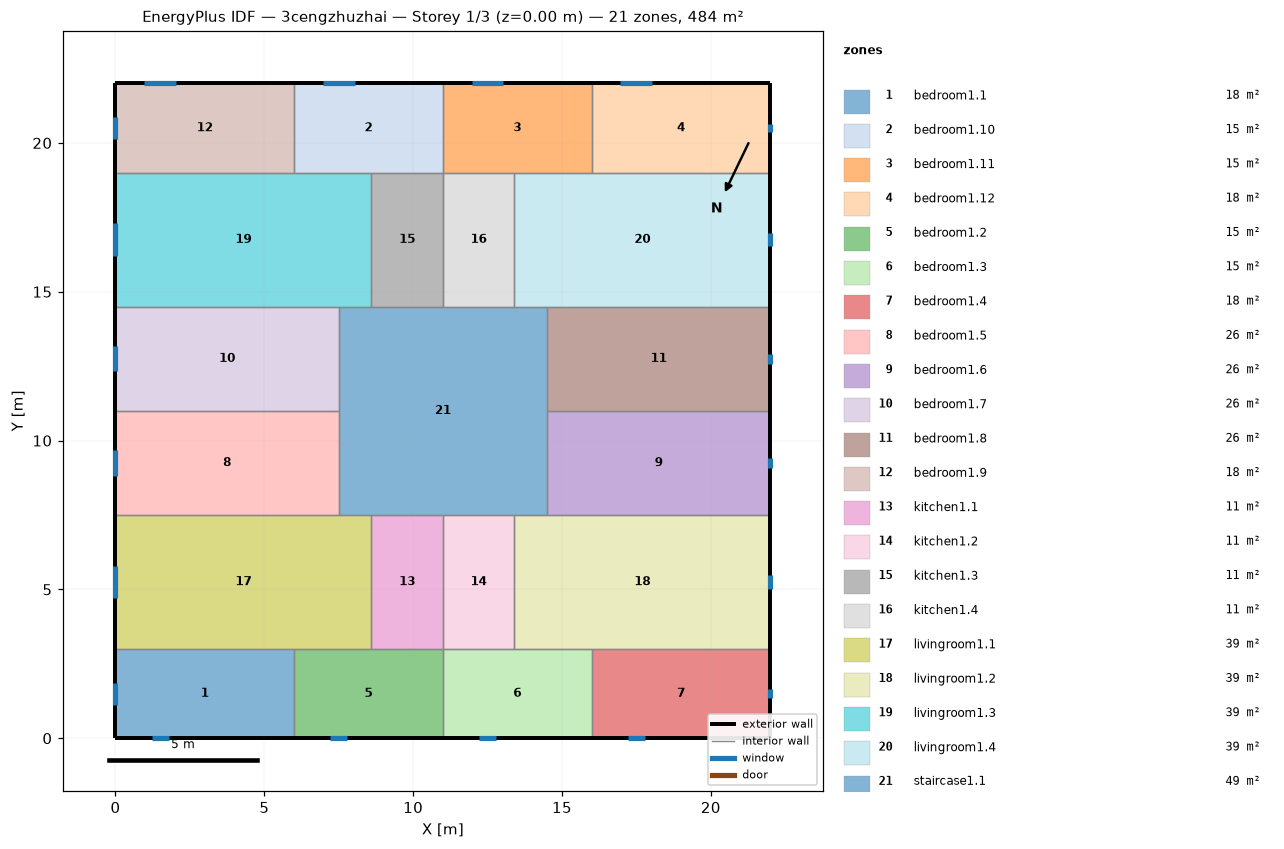
=== STOREY PLAN SPEC (per zone: floor XY polygon, exterior-wall plan segments, windows/doors) ===
zone 1: bedroom1.1  (18.0 m²)
  floor: (6.00, 3.00) (6.00, 0.00) (0.00, 0.00) (0.00, 3.00)
  exterior wall: (0.00, 3.00) – (0.00, 0.00)  [3.0 m]
    window: (0.00, 1.87) – (0.00, 1.13)  [1.1 m²]
  exterior wall: (0.00, 0.00) – (6.00, 0.00)  [6.0 m]
    window: (1.21, 0.00) – (1.79, 0.00)  [0.9 m²]
  interior walls: 2
zone 2: bedroom1.10  (15.0 m²)
  floor: (11.00, 22.00) (11.00, 19.00) (6.00, 19.00) (6.00, 22.00)
  exterior wall: (11.00, 22.00) – (6.00, 22.00)  [5.0 m]
    window: (8.03, 22.00) – (6.97, 22.00)  [1.6 m²]
  interior walls: 4
zone 3: bedroom1.11  (15.0 m²)
  floor: (16.00, 22.00) (16.00, 19.00) (11.00, 19.00) (11.00, 22.00)
  exterior wall: (16.00, 22.00) – (11.00, 22.00)  [5.0 m]
    window: (13.03, 22.00) – (11.97, 22.00)  [1.6 m²]
  interior walls: 4
zone 4: bedroom1.12  (18.0 m²)
  floor: (22.00, 22.00) (22.00, 19.00) (16.00, 19.00) (16.00, 22.00)
  exterior wall: (22.00, 19.00) – (22.00, 22.00)  [3.0 m]
    window: (22.00, 20.35) – (22.00, 20.65)  [0.4 m²]
  exterior wall: (22.00, 22.00) – (16.00, 22.00)  [6.0 m]
    window: (18.03, 22.00) – (16.97, 22.00)  [1.6 m²]
  interior walls: 2
zone 5: bedroom1.2  (15.0 m²)
  floor: (11.00, 3.00) (11.00, 0.00) (6.00, 0.00) (6.00, 3.00)
  exterior wall: (6.00, 0.00) – (11.00, 0.00)  [5.0 m]
    window: (7.21, 0.00) – (7.79, 0.00)  [0.9 m²]
  interior walls: 4
zone 6: bedroom1.3  (15.0 m²)
  floor: (16.00, 3.00) (16.00, 0.00) (11.00, 0.00) (11.00, 3.00)
  exterior wall: (11.00, 0.00) – (16.00, 0.00)  [5.0 m]
    window: (12.21, 0.00) – (12.79, 0.00)  [0.9 m²]
  interior walls: 4
zone 7: bedroom1.4  (18.0 m²)
  floor: (22.00, 3.00) (22.00, 0.00) (16.00, 0.00) (16.00, 3.00)
  exterior wall: (16.00, 0.00) – (22.00, 0.00)  [6.0 m]
    window: (17.21, 0.00) – (17.79, 0.00)  [0.9 m²]
  exterior wall: (22.00, 0.00) – (22.00, 3.00)  [3.0 m]
    window: (22.00, 1.35) – (22.00, 1.65)  [0.4 m²]
  interior walls: 2
zone 8: bedroom1.5  (26.2 m²)
  floor: (7.50, 11.00) (7.50, 7.50) (0.00, 7.50) (0.00, 11.00)
  exterior wall: (0.00, 11.00) – (0.00, 7.50)  [3.5 m]
    window: (0.00, 9.68) – (0.00, 8.82)  [1.3 m²]
  interior walls: 3
zone 9: bedroom1.6  (26.2 m²)
  floor: (22.00, 11.00) (22.00, 7.50) (14.50, 7.50) (14.50, 11.00)
  exterior wall: (22.00, 7.50) – (22.00, 11.00)  [3.5 m]
    window: (22.00, 9.08) – (22.00, 9.42)  [0.5 m²]
  interior walls: 3
zone 10: bedroom1.7  (26.2 m²)
  floor: (7.50, 14.50) (7.50, 11.00) (0.00, 11.00) (0.00, 14.50)
  exterior wall: (0.00, 14.50) – (0.00, 11.00)  [3.5 m]
    window: (0.00, 13.18) – (0.00, 12.32)  [1.3 m²]
  interior walls: 3
zone 11: bedroom1.8  (26.2 m²)
  floor: (22.00, 14.50) (22.00, 11.00) (14.50, 11.00) (14.50, 14.50)
  exterior wall: (22.00, 11.00) – (22.00, 14.50)  [3.5 m]
    window: (22.00, 12.58) – (22.00, 12.92)  [0.5 m²]
  interior walls: 3
zone 12: bedroom1.9  (18.0 m²)
  floor: (6.00, 22.00) (6.00, 19.00) (0.00, 19.00) (0.00, 22.00)
  exterior wall: (0.00, 22.00) – (0.00, 19.00)  [3.0 m]
    window: (0.00, 20.87) – (0.00, 20.13)  [1.1 m²]
  exterior wall: (6.00, 22.00) – (0.00, 22.00)  [6.0 m]
    window: (2.03, 22.00) – (0.97, 22.00)  [1.6 m²]
  interior walls: 2
zone 13: kitchen1.1  (10.8 m²)
  floor: (11.00, 7.50) (11.00, 3.00) (8.60, 3.00) (8.60, 7.50)
  interior walls: 4
zone 14: kitchen1.2  (10.8 m²)
  floor: (13.40, 7.50) (13.40, 3.00) (11.00, 3.00) (11.00, 7.50)
  interior walls: 4
zone 15: kitchen1.3  (10.8 m²)
  floor: (11.00, 19.00) (11.00, 14.50) (8.60, 14.50) (8.60, 19.00)
  interior walls: 4
zone 16: kitchen1.4  (10.8 m²)
  floor: (13.40, 19.00) (13.40, 14.50) (11.00, 14.50) (11.00, 19.00)
  interior walls: 4
zone 17: livingroom1.1  (38.7 m²)
  floor: (8.60, 7.50) (8.60, 3.00) (0.00, 3.00) (0.00, 7.50)
  exterior wall: (0.00, 7.50) – (0.00, 3.00)  [4.5 m]
    window: (0.00, 5.80) – (0.00, 4.70)  [1.7 m²]
  interior walls: 5
zone 18: livingroom1.2  (38.7 m²)
  floor: (22.00, 7.50) (22.00, 3.00) (13.40, 3.00) (13.40, 7.50)
  exterior wall: (22.00, 3.00) – (22.00, 7.50)  [4.5 m]
    window: (22.00, 5.03) – (22.00, 5.47)  [0.7 m²]
  interior walls: 5
zone 19: livingroom1.3  (38.7 m²)
  floor: (8.60, 19.00) (8.60, 14.50) (0.00, 14.50) (0.00, 19.00)
  exterior wall: (0.00, 19.00) – (0.00, 14.50)  [4.5 m]
    window: (0.00, 17.30) – (0.00, 16.20)  [1.7 m²]
  interior walls: 5
zone 20: livingroom1.4  (38.7 m²)
  floor: (22.00, 19.00) (22.00, 14.50) (13.40, 14.50) (13.40, 19.00)
  exterior wall: (22.00, 14.50) – (22.00, 19.00)  [4.5 m]
    window: (22.00, 16.53) – (22.00, 16.97)  [0.7 m²]
  interior walls: 5
zone 21: staircase1.1  (49.0 m²)
  floor: (14.50, 14.50) (14.50, 7.50) (7.50, 7.50) (7.50, 14.50)
  interior walls: 12

=== DERIVED (storey summary) ===
Building: 3cengzhuzhai
Storey: 1 of 3  (floor level z = 0.00 m)
Storey gross floor area: 484.0 m²
Zones on this storey: 21
  - bedroom1.1: floor 18.0 m²; exterior wall 9.0 m (27.0 m²); 2 window(s) 2.0 m²; WWR 7.3%
  - bedroom1.10: floor 15.0 m²; exterior wall 5.0 m (15.0 m²); 1 window(s) 1.6 m²; WWR 10.7%
  - bedroom1.11: floor 15.0 m²; exterior wall 5.0 m (15.0 m²); 1 window(s) 1.6 m²; WWR 10.7%
  - bedroom1.12: floor 18.0 m²; exterior wall 9.0 m (27.0 m²); 2 window(s) 2.1 m²; WWR 7.6%
  - bedroom1.2: floor 15.0 m²; exterior wall 5.0 m (15.0 m²); 1 window(s) 0.9 m²; WWR 5.8%
  - bedroom1.3: floor 15.0 m²; exterior wall 5.0 m (15.0 m²); 1 window(s) 0.9 m²; WWR 5.8%
  - bedroom1.4: floor 18.0 m²; exterior wall 9.0 m (27.0 m²); 2 window(s) 1.3 m²; WWR 4.9%
  - bedroom1.5: floor 26.2 m²; exterior wall 3.5 m (10.5 m²); 1 window(s) 1.3 m²; WWR 12.2%
  - bedroom1.6: floor 26.2 m²; exterior wall 3.5 m (10.5 m²); 1 window(s) 0.5 m²; WWR 5.0%
  - bedroom1.7: floor 26.2 m²; exterior wall 3.5 m (10.5 m²); 1 window(s) 1.3 m²; WWR 12.2%
  - bedroom1.8: floor 26.2 m²; exterior wall 3.5 m (10.5 m²); 1 window(s) 0.5 m²; WWR 5.0%
  - bedroom1.9: floor 18.0 m²; exterior wall 9.0 m (27.0 m²); 2 window(s) 2.7 m²; WWR 10.0%
  - kitchen1.1: floor 10.8 m²
  - kitchen1.2: floor 10.8 m²
  - kitchen1.3: floor 10.8 m²
  - kitchen1.4: floor 10.8 m²
  - livingroom1.1: floor 38.7 m²; exterior wall 4.5 m (13.5 m²); 1 window(s) 1.7 m²; WWR 12.2%
  - livingroom1.2: floor 38.7 m²; exterior wall 4.5 m (13.5 m²); 1 window(s) 0.7 m²; WWR 5.0%
  - livingroom1.3: floor 38.7 m²; exterior wall 4.5 m (13.5 m²); 1 window(s) 1.7 m²; WWR 12.2%
  - livingroom1.4: floor 38.7 m²; exterior wall 4.5 m (13.5 m²); 1 window(s) 0.7 m²; WWR 5.0%
  - staircase1.1: floor 49.0 m²
Zone adjacency (shared interzone walls):
  - bedroom1.1 ↔ bedroom1.2
  - bedroom1.1 ↔ livingroom1.1
  - bedroom1.10 ↔ bedroom1.11
  - bedroom1.10 ↔ bedroom1.9
  - bedroom1.10 ↔ kitchen1.3
  - bedroom1.10 ↔ livingroom1.3
  - bedroom1.11 ↔ bedroom1.12
  - bedroom1.11 ↔ kitchen1.4
  - bedroom1.11 ↔ livingroom1.4
  - bedroom1.12 ↔ livingroom1.4
  - bedroom1.2 ↔ bedroom1.3
  - bedroom1.2 ↔ kitchen1.1
  - bedroom1.2 ↔ livingroom1.1
  - bedroom1.3 ↔ bedroom1.4
  - bedroom1.3 ↔ kitchen1.2
  - bedroom1.3 ↔ livingroom1.2
  - bedroom1.4 ↔ livingroom1.2
  - bedroom1.5 ↔ bedroom1.7
  - bedroom1.5 ↔ livingroom1.1
  - bedroom1.5 ↔ staircase1.1
  - bedroom1.6 ↔ bedroom1.8
  - bedroom1.6 ↔ livingroom1.2
  - bedroom1.6 ↔ staircase1.1
  - bedroom1.7 ↔ livingroom1.3
  - bedroom1.7 ↔ staircase1.1
  - bedroom1.8 ↔ livingroom1.4
  - bedroom1.8 ↔ staircase1.1
  - bedroom1.9 ↔ livingroom1.3
  - kitchen1.1 ↔ kitchen1.2
  - kitchen1.1 ↔ livingroom1.1
  - kitchen1.1 ↔ staircase1.1
  - kitchen1.2 ↔ livingroom1.2
  - kitchen1.2 ↔ staircase1.1
  - kitchen1.3 ↔ kitchen1.4
  - kitchen1.3 ↔ livingroom1.3
  - kitchen1.3 ↔ staircase1.1
  - kitchen1.4 ↔ livingroom1.4
  - kitchen1.4 ↔ staircase1.1
  - livingroom1.1 ↔ staircase1.1
  - livingroom1.2 ↔ staircase1.1
  - livingroom1.3 ↔ staircase1.1
  - livingroom1.4 ↔ staircase1.1